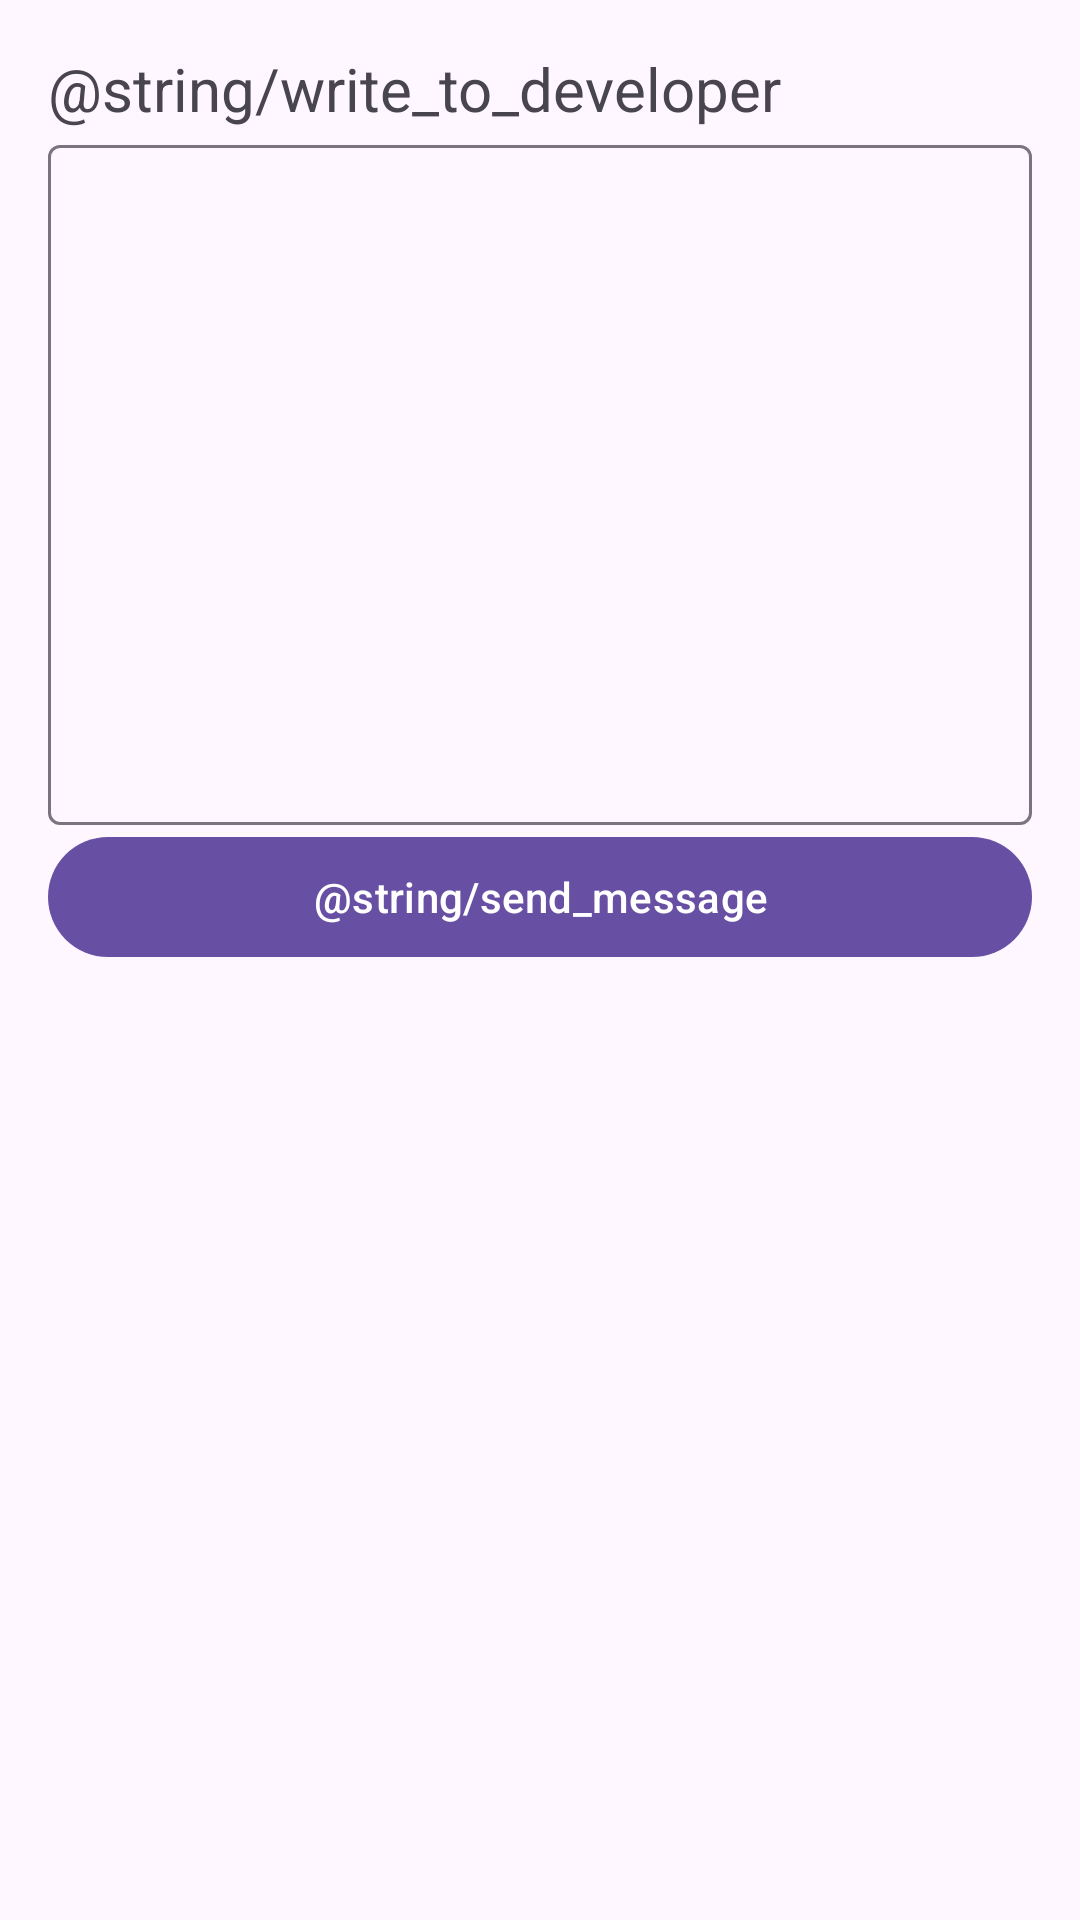

Reconstruct the res/layout file that produces this screen, plus the resources it refers to.
<!-- AndroidManifest.xml: application theme Theme.BarCocktails -->
<!-- res/layout/dialog_fragment_write_to_developer.xml -->
<?xml version="1.0" encoding="utf-8"?>
<LinearLayout xmlns:android="http://schemas.android.com/apk/res/android"
    android:layout_width="match_parent"
    android:layout_height="match_parent"
    android:orientation="vertical"
    android:padding="16dp">

    <TextView
        android:layout_width="match_parent"
        android:layout_height="wrap_content"
        android:text="@string/write_to_developer"
        android:textSize="20sp" />

    <com.google.android.material.textfield.TextInputLayout
        android:layout_width="match_parent"
        android:layout_height="wrap_content">

        <com.google.android.material.textfield.TextInputEditText
            android:id="@+id/et_message"
            android:layout_width="match_parent"
            android:layout_height="match_parent"
            android:autofillHints="Message"
            android:gravity="top"
            android:inputType="textMultiLine"
            android:lines="10" />

    </com.google.android.material.textfield.TextInputLayout>

    <com.google.android.material.button.MaterialButton
        android:id="@+id/btn_send"
        android:layout_width="match_parent"
        android:layout_height="wrap_content"
        android:layout_gravity="end"
        android:text="@string/send_message" />

</LinearLayout>
<!-- resources referenced by this layout -->
<resources>
  <string name="send_message">Отправить сообщение</string>
  <string name="write_to_developer">Написать разработчику</string>
  <style name="Theme.BarCocktails" parent="Base.Theme.BarCocktails" />
  <style name="Base.Theme.BarCocktails" parent="Theme.Material3.DayNight.NoActionBar">
          
          
      </style>
</resources>
